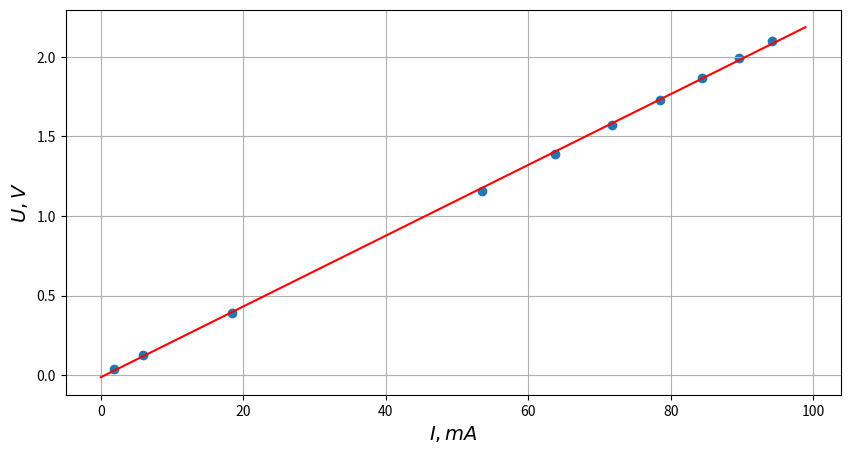

Here is the Python script that generated this plot:
import numpy as np
import matplotlib.pyplot as plt

X = [94.21, 89.59, 84.45, 78.57, 71.82, 63.72, 53.50, 18.39, 5.97, 1.903]

Y = [2.10, 1.99, 1.87, 1.73, 1.57, 1.39, 1.16, 0.393, 0.128, 0.04064]

t = 1.05 * max(X)

model = np.polyfit(X, Y, 1)
x = [0, t]
y = [model[1], (model[0] * t + model[1])]

print(model)

plt.figure(figsize=(10, 5))
plt.scatter(X, Y)
plt.plot(x, y, color='r')
plt.xlabel(r'$I, mA$', fontsize=14)
plt.ylabel(r'$U, V$', fontsize=14)
plt.grid(True)
plt.show()
